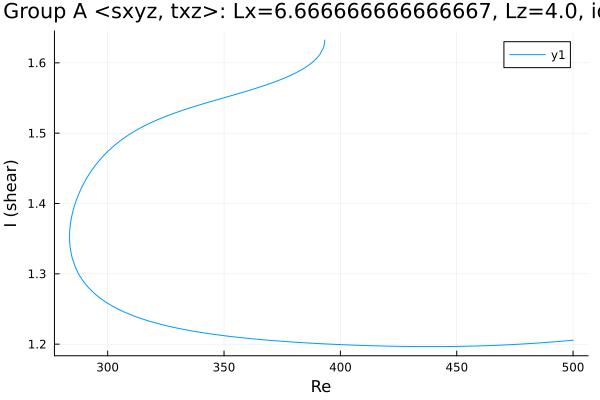

Data behind this chart, as committed beside it:
Re, shear
393.3, 1.632
393.3, 1.632
393.3, 1.632
393.3, 1.632
393.2, 1.629
393, 1.625
392.6, 1.621
391.2, 1.612
389.8, 1.606
388.4, 1.602
387, 1.598
385.6, 1.595
384.1, 1.592
382.7, 1.589
381.3, 1.587
379.9, 1.584
378.5, 1.582
377.1, 1.58
375.7, 1.578
374.2, 1.576
372.8, 1.574
371.4, 1.572
370, 1.571
369.7, 1.57
368.2, 1.569
366.8, 1.567
365.4, 1.566
364, 1.564
362.6, 1.563
361.2, 1.561
359.8, 1.56
358.3, 1.558
356.9, 1.557
355.5, 1.556
354.1, 1.554
352.7, 1.553
351.3, 1.552
349.9, 1.55
348.4, 1.549
347, 1.548
345.6, 1.546
344.2, 1.545
342.8, 1.543
341.4, 1.542
340, 1.541
338.5, 1.539
337.1, 1.538
335.7, 1.536
334.3, 1.535
332.9, 1.533
331.5, 1.532
330.1, 1.53
328.7, 1.528
327.2, 1.527
325.8, 1.525
324.4, 1.523
323, 1.521
321.6, 1.519
320.2, 1.517
318.8, 1.515
... 249 more rows
